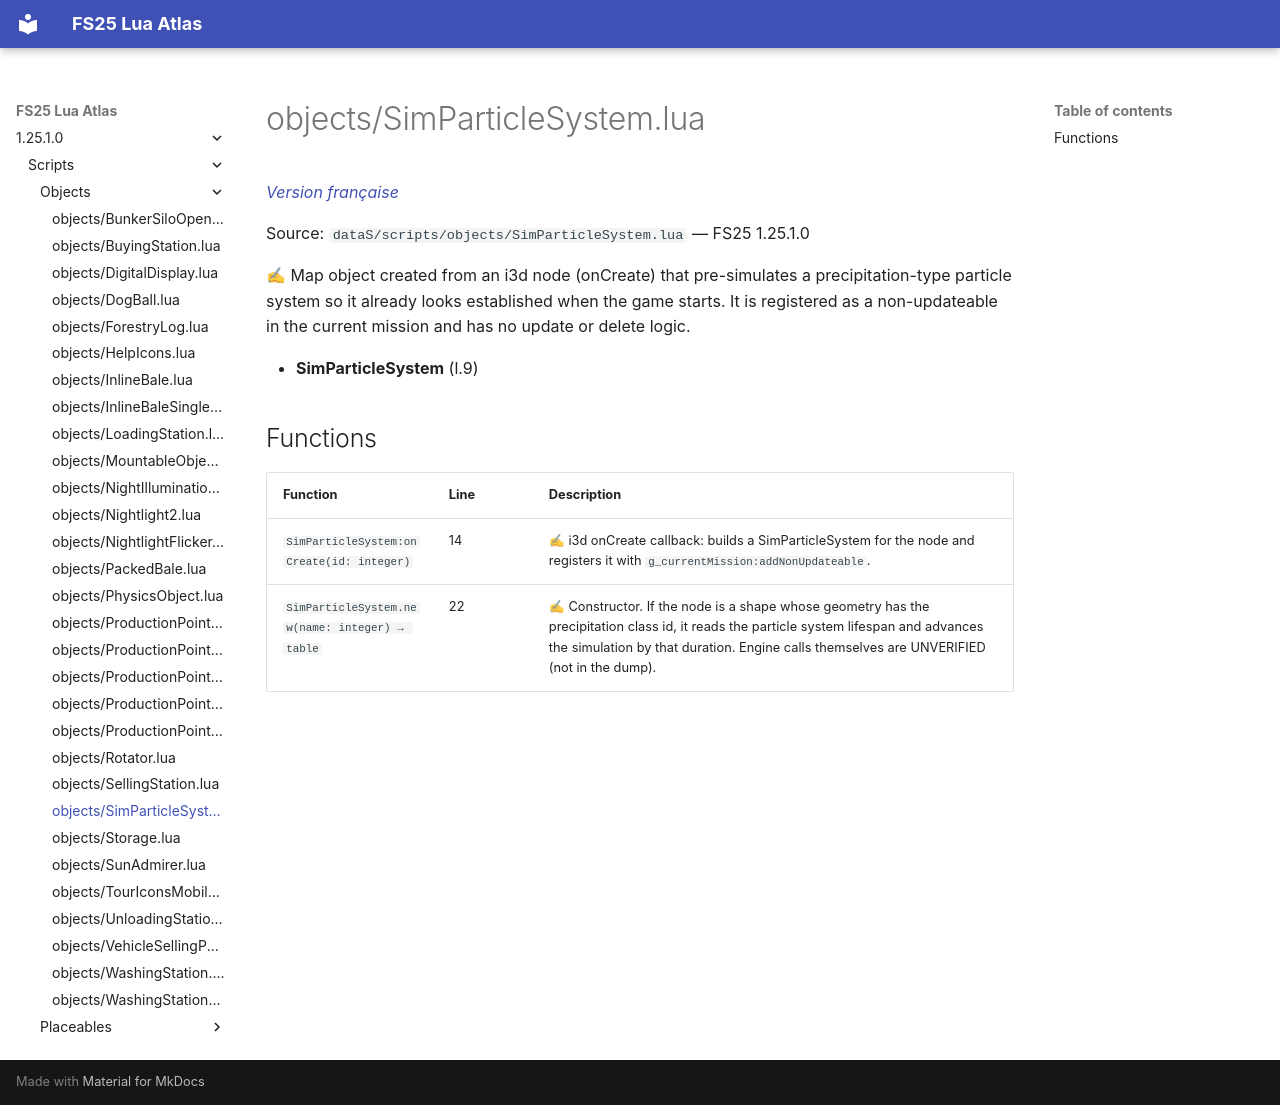

repository: Tim0219800/fs25-lua-atlas · page: 1.25.1.0/scripts/objects/SimParticleSystem.html · generator: mkdocs

# objects/SimParticleSystem.lua

*[Version française](../../fr/scripts/objects/SimParticleSystem.md)*

Source: `dataS/scripts/objects/SimParticleSystem.lua` — FS25 1.25.1.0

✍ Map object created from an i3d node (onCreate) that pre-simulates a precipitation-type particle system so it already looks established when the game starts. It is registered as a non-updateable in the current mission and has no update or delete logic.

- **SimParticleSystem** (l.9)

## Functions

| Function | Line | Description |
|---|---|---|
| `SimParticleSystem:onCreate(id: integer)` | 14 | ✍ i3d onCreate callback: builds a SimParticleSystem for the node and registers it with `g_currentMission:addNonUpdateable`. |
| `SimParticleSystem.new(name: integer) → table` | 22 | ✍ Constructor. If the node is a shape whose geometry has the precipitation class id, it reads the particle system lifespan and advances the simulation by that duration. Engine calls themselves are UNVERIFIED (not in the dump). |
